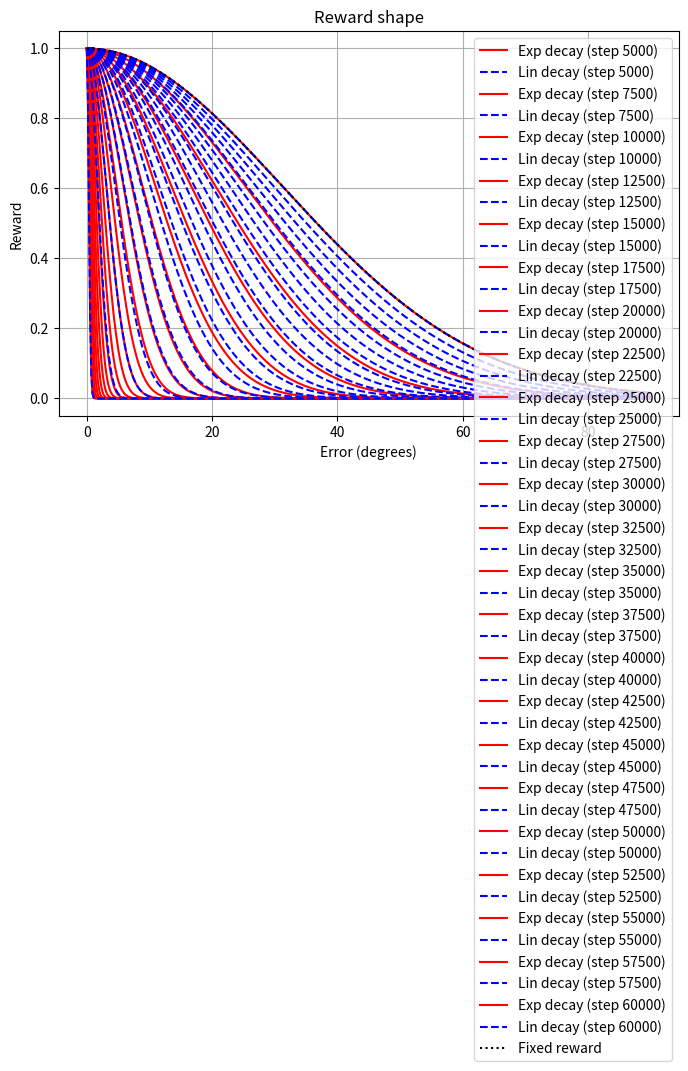

Write the Python code that produced this figure.
import math
import matplotlib.pyplot as plt
import numpy as np

# Parameters
changing_steps = [
            5000, 7500, 10000, 
            12500, 15000, 17500, 20000,
            22500, 25000, 27500, 30000,
            32500, 35000, 37500, 40000,
            42500, 45000, 47500, 50000,
            52500, 55000, 57500, 60000,
        ]
target_deg = 10 * (math.pi / 180)
final_target_deg = 0.1 * (math.pi / 180)
r_at_target = 0.95

# Sigma calculation
sigma_fix_value = target_deg / math.sqrt(-2 * math.log(r_at_target))
n = len(changing_steps)
decay_rate = math.log(final_target_deg / target_deg) / (n - 1)
sigma_exp = [target_deg * math.exp(decay_rate * i) / math.sqrt(-2 * math.log(r_at_target)) for i in range(n)]
sigma_lin = [(target_deg + (final_target_deg - target_deg) * (i / (n-1))) / math.sqrt(-2 * math.log(r_at_target)) for i in range(n)]

# Theta range for reward plot
theta = np.linspace(0, 90 * math.pi / 180, 500)  # 0 to ~5 degrees

plt.figure(figsize=(8,5))

for i, step in enumerate(changing_steps):
    reward_exp = np.exp(-theta**2 / (2 * sigma_exp[i]**2))
    reward_lin = np.exp(-theta**2 / (2 * sigma_lin[i]**2))
    
    plt.plot(theta * 180 / math.pi, reward_exp, color='red', linestyle='-', label=f'Exp decay (step {step})')
    plt.plot(theta * 180 / math.pi, reward_lin, color='blue', linestyle='--', label=f'Lin decay (step {step})')

reward_fix = np.exp(-theta**2 / (2 * sigma_fix_value**2))
plt.plot(theta * 180 / math.pi, reward_fix, color='black', linestyle=':', label=f'Fixed reward')

plt.xlabel('Error (degrees)')
plt.ylabel('Reward')
plt.title('Reward shape')
plt.grid(True)
plt.legend()
plt.savefig('reward_shape.png')
plt.show()
